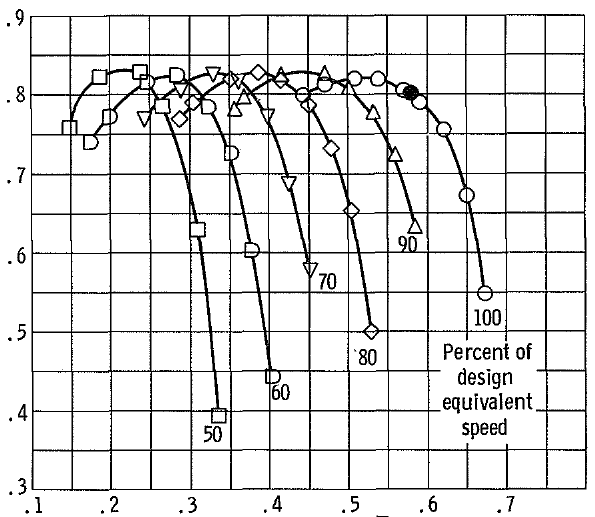

Data behind this chart, as committed beside it:
100, , 90, , 80, , 70, , 60, , 50, , design, 
X, Y, X, Y, X, Y, X, Y, X, Y, X, Y, X, Y
0.4437, 0.8009, 0.357, 0.7802, 0.288, 0.7697, 0.2438, 0.7715, 0.1743, 0.7406, 0.1488, 0.7588, 0.5807, 0.8029
0.4717, 0.8146, 0.3695, 0.7961, 0.3049, 0.79, 0.2896, 0.8113, 0.1983, 0.7729, 0.1867, 0.8229, , 
0.5093, 0.8207, 0.416, 0.8235, 0.3528, 0.8209, 0.3303, 0.8276, 0.2467, 0.8162, 0.238, 0.829, , 
0.5393, 0.8211, 0.4717, 0.8234, 0.3873, 0.8288, 0.3625, 0.8187, 0.2839, 0.8237, 0.266, 0.7865, , 
0.5719, 0.8056, 0.5021, 0.807, 0.416, 0.8195, 0.3972, 0.7735, 0.3243, 0.7856, 0.3098, 0.6298, , 
0.5917, 0.7914, 0.5324, 0.7751, 0.4512, 0.7876, 0.4255, 0.689, 0.3506, 0.7262, 0.3356, 0.3935, , 
0.6225, 0.7564, 0.56, 0.7224, 0.4792, 0.7331, 0.4514, 0.5801, 0.3782, 0.6036, , , , 
0.6512, 0.6728, 0.5856, 0.6317, 0.504, 0.653, , , 0.403, 0.443, , , , 
0.6731, 0.5488, , , 0.5293, 0.5008, , , , , , , , 
